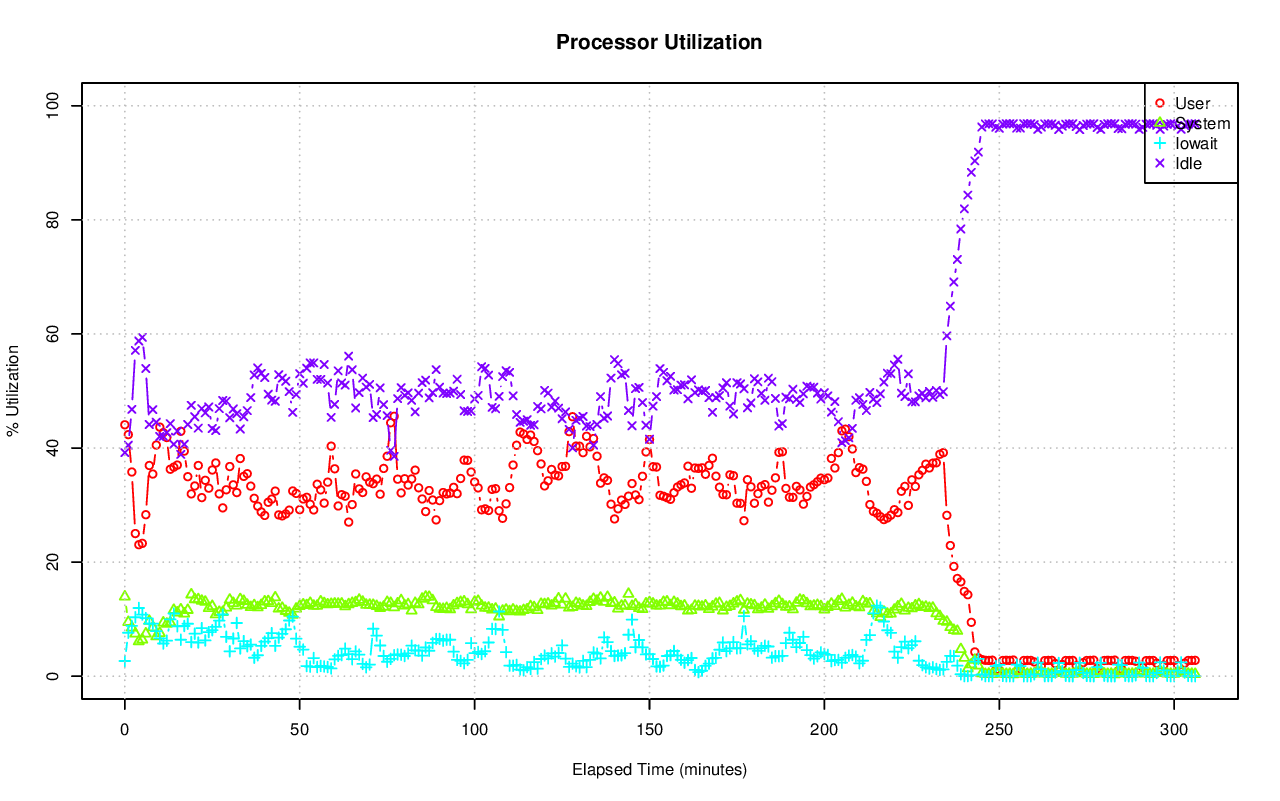

The data file committed next to this chart (first rows):
# hostname; interval; timestamp; CPU; %user; %nice; %system; %iowait; %steal; %idle
ip-10-145-11-135.us-west-1.compute.inter…; 60; 1440079476; -1; 44.08; 0.00; 13.94; 2.66; 0.12; 39.20
ip-10-145-11-135.us-west-1.compute.inter…; 60; 1440079476; 0; 31.96; 0.00; 13.45; 0.16; 0.16; 54.27
ip-10-145-11-135.us-west-1.compute.inter…; 60; 1440079476; 1; 34.15; 0.00; 11.61; 0.09; 0.11; 54.04
ip-10-145-11-135.us-west-1.compute.inter…; 60; 1440079476; 2; 43.79; 0.00; 18.20; 3.45; 0.24; 34.32
ip-10-145-11-135.us-west-1.compute.inter…; 60; 1440079476; 3; 41.18; 0.00; 13.44; 1.68; 0.09; 43.61
ip-10-145-11-135.us-west-1.compute.inter…; 60; 1440079476; 4; 51.34; 0.00; 11.43; 0.30; 0.14; 36.78
ip-10-145-11-135.us-west-1.compute.inter…; 60; 1440079476; 5; 39.86; 0.00; 9.68; 0.10; 0.07; 50.29
ip-10-145-11-135.us-west-1.compute.inter…; 60; 1440079476; 6; 46.46; 0.00; 10.53; 2.47; 0.09; 40.46
ip-10-145-11-135.us-west-1.compute.inter…; 60; 1440079476; 7; 44.33; 0.00; 21.75; 0.23; 0.07; 33.62
ip-10-145-11-135.us-west-1.compute.inter…; 60; 1440079476; 8; 44.68; 0.00; 15.09; 6.49; 0.05; 33.68
ip-10-145-11-135.us-west-1.compute.inter…; 60; 1440079476; 9; 37.47; 0.00; 14.23; 0.69; 0.07; 47.54
ip-10-145-11-135.us-west-1.compute.inter…; 60; 1440079476; 10; 35.33; 0.00; 12.45; 0.96; 0.07; 51.19
ip-10-145-11-135.us-west-1.compute.inter…; 60; 1440079476; 11; 44.40; 0.00; 14.75; 5.35; 0.07; 35.44
ip-10-145-11-135.us-west-1.compute.inter…; 60; 1440079476; 12; 48.69; 0.00; 14.38; 2.49; 0.12; 34.32
ip-10-145-11-135.us-west-1.compute.inter…; 60; 1440079476; 13; 32.94; 0.00; 15.02; 1.47; 0.09; 50.48
ip-10-145-11-135.us-west-1.compute.inter…; 60; 1440079476; 14; 42.35; 0.00; 12.52; 1.03; 0.09; 44.02
ip-10-145-11-135.us-west-1.compute.inter…; 60; 1440079476; 15; 33.57; 0.00; 13.12; 1.37; 0.09; 51.84
ip-10-145-11-135.us-west-1.compute.inter…; 60; 1440079476; 16; 48.45; 0.00; 14.77; 0.00; 0.05; 36.73
ip-10-145-11-135.us-west-1.compute.inter…; 60; 1440079476; 17; 63.39; 0.00; 7.78; 0.10; 0.09; 28.64
ip-10-145-11-135.us-west-1.compute.inter…; 60; 1440079476; 18; 47.38; 0.00; 16.38; 0.02; 0.09; 36.13
ip-10-145-11-135.us-west-1.compute.inter…; 60; 1440079476; 19; 42.57; 0.00; 14.12; 0.02; 0.20; 43.09
ip-10-145-11-135.us-west-1.compute.inter…; 60; 1440079476; 20; 36.96; 0.00; 15.87; 0.47; 0.11; 46.59
ip-10-145-11-135.us-west-1.compute.inter…; 60; 1440079476; 21; 58.83; 0.00; 13.58; 0.28; 0.09; 27.22
ip-10-145-11-135.us-west-1.compute.inter…; 60; 1440079476; 22; 55.97; 0.00; 10.35; 0.00; 0.07; 33.61
ip-10-145-11-135.us-west-1.compute.inter…; 60; 1440079476; 23; 45.33; 0.00; 14.87; 0.18; 0.07; 39.56
ip-10-145-11-135.us-west-1.compute.inter…; 60; 1440079476; 24; 48.22; 0.00; 13.03; 6.37; 0.05; 32.34
ip-10-145-11-135.us-west-1.compute.inter…; 60; 1440079476; 25; 51.50; 0.00; 11.39; 0.28; 0.09; 36.74
ip-10-145-11-135.us-west-1.compute.inter…; 60; 1440079476; 26; 40.12; 0.00; 15.99; 0.59; 0.13; 43.18
ip-10-145-11-135.us-west-1.compute.inter…; 60; 1440079476; 27; 53.49; 0.00; 13.84; 0.12; 0.09; 32.46
ip-10-145-11-135.us-west-1.compute.inter…; 60; 1440079476; 28; 18.46; 0.00; 19.45; 44.72; 0.59; 16.78
ip-10-145-11-135.us-west-1.compute.inter…; 60; 1440079476; 29; 49.67; 0.00; 14.76; 6.57; 0.20; 28.80
ip-10-145-11-135.us-west-1.compute.inter…; 60; 1440079476; 30; 52.31; 0.00; 16.12; 0.04; 0.16; 31.37
ip-10-145-11-135.us-west-1.compute.inter…; 60; 1440079476; 31; 42.67; 0.00; 13.00; 0.37; 0.18; 43.78
ip-10-145-11-135.us-west-1.compute.inter…; 60; 1440079536; -1; 42.35; 0.00; 9.48; 7.62; 0.05; 40.50
ip-10-145-11-135.us-west-1.compute.inter…; 60; 1440079536; 0; 42.95; 0.00; 6.05; 4.83; 0.09; 46.09
ip-10-145-11-135.us-west-1.compute.inter…; 60; 1440079536; 1; 39.74; 0.00; 8.25; 8.33; 0.07; 43.61
ip-10-145-11-135.us-west-1.compute.inter…; 60; 1440079536; 2; 35.72; 0.00; 7.51; 3.97; 0.05; 52.75
ip-10-145-11-135.us-west-1.compute.inter…; 60; 1440079536; 3; 40.98; 0.00; 7.07; 5.36; 0.03; 46.56
ip-10-145-11-135.us-west-1.compute.inter…; 60; 1440079536; 4; 43.80; 0.00; 8.24; 3.32; 0.05; 44.58
ip-10-145-11-135.us-west-1.compute.inter…; 60; 1440079536; 5; 42.50; 0.00; 9.04; 3.61; 0.07; 44.77
ip-10-145-11-135.us-west-1.compute.inter…; 60; 1440079536; 6; 13.54; 0.00; 3.40; 1.05; 0.02; 82.00
ip-10-145-11-135.us-west-1.compute.inter…; 60; 1440079536; 7; 73.75; 0.00; 4.78; 2.93; 0.02; 18.52
ip-10-145-11-135.us-west-1.compute.inter…; 60; 1440079536; 8; 45.31; 0.00; 9.99; 10.78; 0.05; 33.87
ip-10-145-11-135.us-west-1.compute.inter…; 60; 1440079536; 9; 31.11; 0.00; 11.07; 14.61; 0.05; 43.16
ip-10-145-11-135.us-west-1.compute.inter…; 60; 1440079536; 10; 40.13; 0.00; 10.34; 8.65; 0.05; 40.83
ip-10-145-11-135.us-west-1.compute.inter…; 60; 1440079536; 11; 33.80; 0.00; 10.79; 9.96; 0.03; 45.42
ip-10-145-11-135.us-west-1.compute.inter…; 60; 1440079536; 12; 51.63; 0.00; 13.34; 23.60; 0.05; 11.37
ip-10-145-11-135.us-west-1.compute.inter…; 60; 1440079536; 13; 54.66; 0.00; 8.00; 10.60; 0.03; 26.71
ip-10-145-11-135.us-west-1.compute.inter…; 60; 1440079536; 14; 22.91; 0.00; 8.65; 26.20; 0.03; 42.21
ip-10-145-11-135.us-west-1.compute.inter…; 60; 1440079536; 15; 39.87; 0.00; 13.72; 14.86; 0.05; 31.50
ip-10-145-11-135.us-west-1.compute.inter…; 60; 1440079536; 16; 29.97; 0.00; 7.86; 1.05; 0.07; 61.05
ip-10-145-11-135.us-west-1.compute.inter…; 60; 1440079536; 17; 29.95; 0.00; 4.36; 1.05; 0.03; 64.61
ip-10-145-11-135.us-west-1.compute.inter…; 60; 1440079536; 18; 29.21; 0.00; 8.74; 1.49; 0.05; 60.51
ip-10-145-11-135.us-west-1.compute.inter…; 60; 1440079536; 19; 37.44; 0.00; 7.13; 0.94; 0.05; 54.44
ip-10-145-11-135.us-west-1.compute.inter…; 60; 1440079536; 20; 28.12; 0.00; 7.78; 1.66; 0.05; 62.38
ip-10-145-11-135.us-west-1.compute.inter…; 60; 1440079536; 21; 34.84; 0.00; 4.54; 0.80; 0.03; 59.79
ip-10-145-11-135.us-west-1.compute.inter…; 60; 1440079536; 22; 76.02; 0.00; 6.30; 0.27; 0.05; 17.35
ip-10-145-11-135.us-west-1.compute.inter…; 60; 1440079536; 23; 14.08; 0.00; 4.87; 4.16; 0.03; 76.86
ip-10-145-11-135.us-west-1.compute.inter…; 60; 1440079536; 24; 53.01; 0.00; 12.56; 5.30; 0.05; 29.08
ip-10-145-11-135.us-west-1.compute.inter…; 60; 1440079536; 25; 58.21; 0.00; 15.21; 6.83; 0.05; 19.70
... 10,071 more rows
